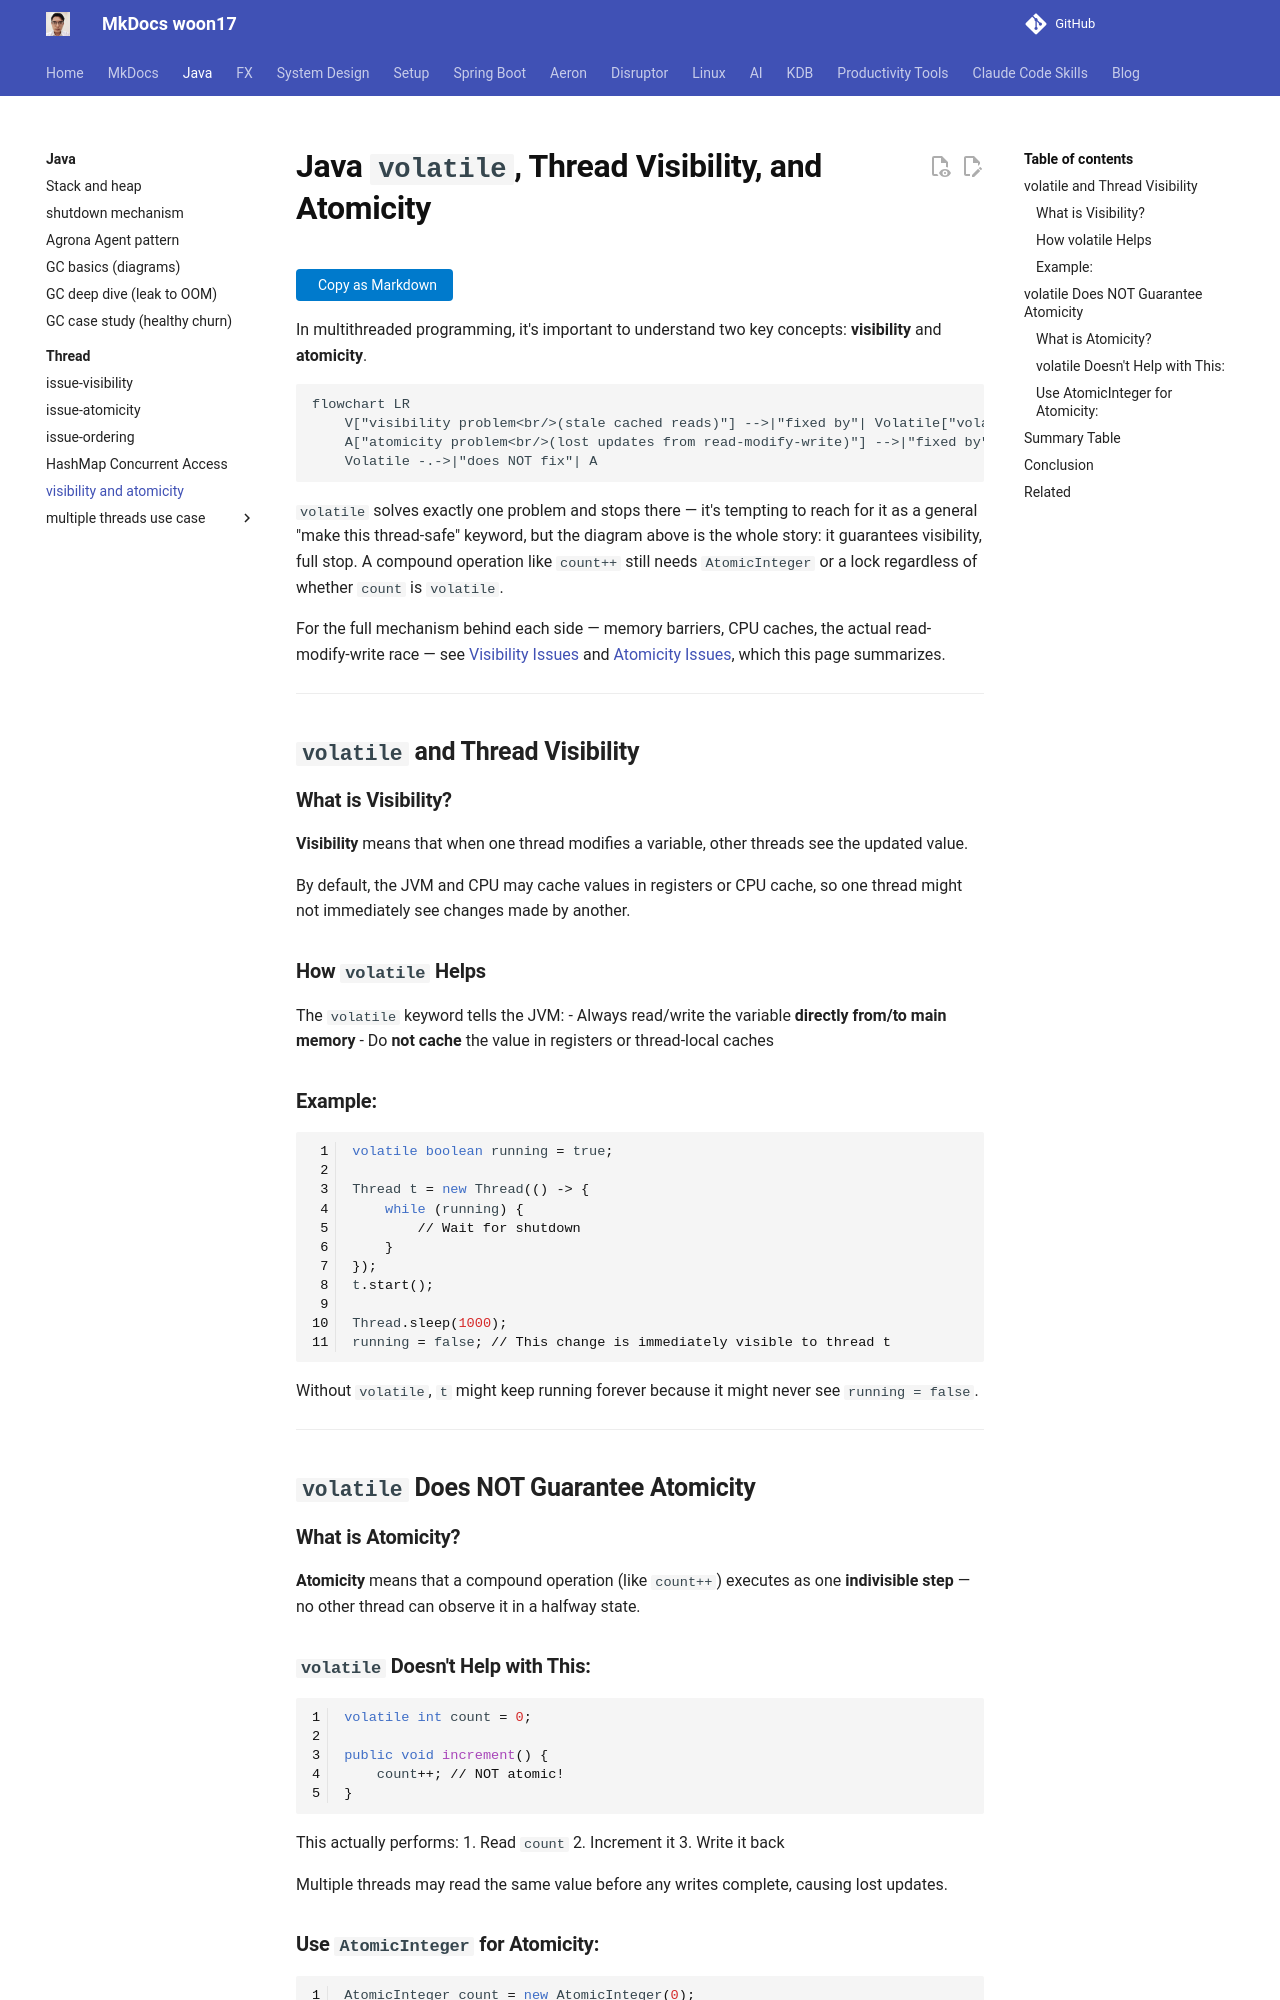

repository: woon17/docs · page: java/volatile/index.html · generator: mkdocs


# Java `volatile`, Thread Visibility, and Atomicity

In multithreaded programming, it's important to understand two key concepts: **visibility** and **atomicity**.

```mermaid
flowchart LR
    V["visibility problem<br/>(stale cached reads)"] -->|"fixed by"| Volatile["volatile"]
    A["atomicity problem<br/>(lost updates from read-modify-write)"] -->|"fixed by"| Atomic["AtomicInteger / synchronized"]
    Volatile -.->|"does NOT fix"| A
```

`volatile` solves exactly one problem and stops there — it's tempting to reach for it as a
general "make this thread-safe" keyword, but the diagram above is the whole story: it guarantees
visibility, full stop. A compound operation like `count++` still needs `AtomicInteger` or a lock
regardless of whether `count` is `volatile`.

For the full mechanism behind each side — memory barriers, CPU caches, the actual
read-modify-write race — see [Visibility Issues](thread/visibility.md) and
[Atomicity Issues](thread/atomicity.md), which this page summarizes.

---

## `volatile` and Thread Visibility

### What is Visibility?

**Visibility** means that when one thread modifies a variable, other threads see the updated value.

By default, the JVM and CPU may cache values in registers or CPU cache, so one thread might not immediately see changes made by another.

### How `volatile` Helps

The `volatile` keyword tells the JVM:
- Always read/write the variable **directly from/to main memory**
- Do **not cache** the value in registers or thread-local caches

### Example:

```java
volatile boolean running = true;

Thread t = new Thread(() -> {
    while (running) {
        // Wait for shutdown
    }
});
t.start();

Thread.sleep(1000);
running = false; // This change is immediately visible to thread t
```

Without `volatile`, `t` might keep running forever because it might never see `running = false`.

---

## `volatile` Does NOT Guarantee Atomicity

### What is Atomicity?

**Atomicity** means that a compound operation (like `count++`) executes as one **indivisible step** — no other thread can observe it in a halfway state.
